Run: headless pygame with SDL's dummy video driver; simulated clock (each Clock.tick advances the game by its frame time, no real sleeping); random seed 0; keys injected as events and as key.get_pressed() state; no mouse input.
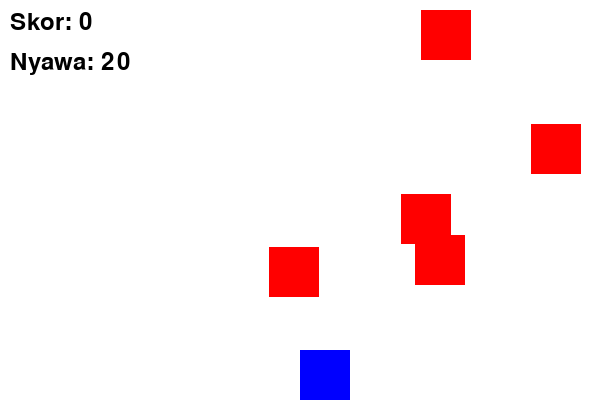
Frame 1 of 4 · flips 1–60 · no input
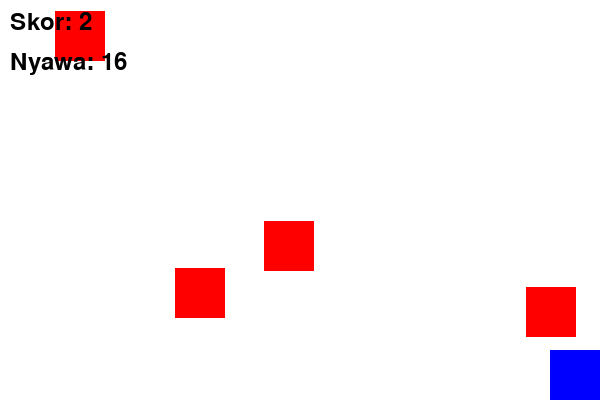
Frame 2 of 4 · flips 61–180 · tapped SPACE, RETURN · held RIGHT (→), D
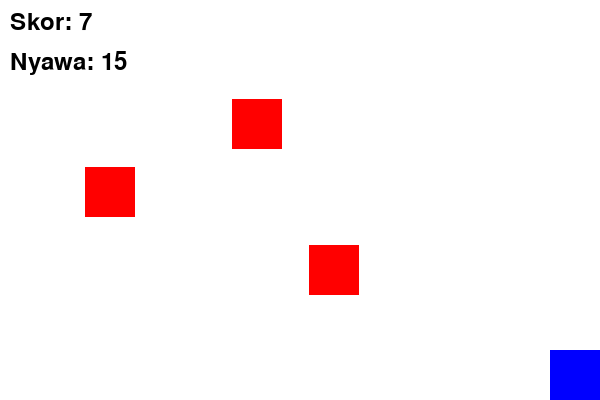
Frame 3 of 4 · flips 181–300 · held DOWN (↓), S
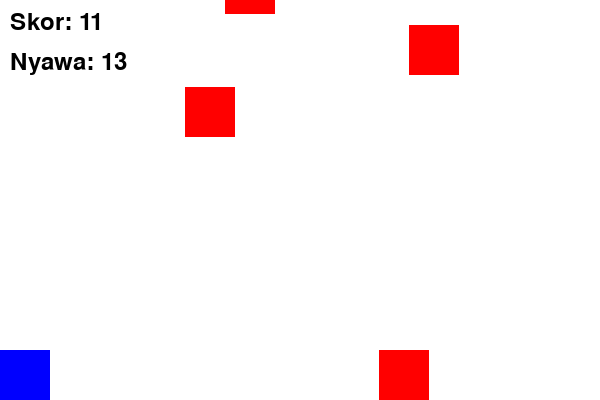
Frame 4 of 4 · flips 301–420 · held LEFT (←), A, UP (↑), W

The pygame program that drew these frames:

import pygame
import random

# Inisialisasi pygame
pygame.init()

# Ukuran layar
WIDTH, HEIGHT = 600, 400
screen = pygame.display.set_mode((WIDTH, HEIGHT))
pygame.display.set_caption("Game Sederhana Python - Level Sulit")

# Warna
WHITE = (255, 255, 255)
RED = (255, 0, 0)
BLUE = (0, 0, 255)
GREEN = (0, 255, 0)

# Karakter pemain
player_size = 50
player_x = WIDTH // 2
player_y = HEIGHT - player_size
player_speed = 5

# Musuh
enemy_size = 50
enemy_speed = 5
num_enemies = 5
enemies = []
for _ in range(num_enemies):
    x = random.randint(0, WIDTH - enemy_size)
    y = random.randint(-300, -50)
    enemies.append([x, y])

# Skor
score = 0
font = pygame.font.SysFont(None, 36)

# Nyawa pemain
lives = 20

# Game loop
running = True
clock = pygame.time.Clock()

while running:
    clock.tick(60)  # FPS 60
    screen.fill(WHITE)

    # Event handling
    for event in pygame.event.get():
        if event.type == pygame.QUIT:
            running = False

    # Keyboard input
    keys = pygame.key.get_pressed()
    if keys[pygame.K_LEFT] and player_x > 0:
        player_x -= player_speed
    if keys[pygame.K_RIGHT] and player_x < WIDTH - player_size:
        player_x += player_speed

    # Gerakkan musuh
    for enemy in enemies:
        enemy[1] += enemy_speed
        enemy[0] += random.choice([-1, 0, 1])  # sedikit zig-zag
        if enemy[1] > HEIGHT:
            enemy[1] = random.randint(-300, -50)
            enemy[0] = random.randint(0, WIDTH - enemy_size)
            score += 1
            # tingkatkan kecepatan setiap 5 skor
            if score % 5 == 0:
                enemy_speed += 0.5

    # Gambar pemain dan musuh
    pygame.draw.rect(screen, BLUE, (player_x, player_y, player_size, player_size))
    for enemy in enemies:
        pygame.draw.rect(screen, RED, (enemy[0], enemy[1], enemy_size, enemy_size))

    # Cek tabrakan
    player_rect = pygame.Rect(player_x, player_y, player_size, player_size)
    for enemy in enemies:
        enemy_rect = pygame.Rect(enemy[0], enemy[1], enemy_size, enemy_size)
        if player_rect.colliderect(enemy_rect):
            lives -= 1
            enemy[1] = random.randint(-300, -50)
            enemy[0] = random.randint(0, WIDTH - enemy_size)
            if lives == 0:
                running = False

    # Tampilkan skor dan nyawa
    score_text = font.render(f"Skor: {score}", True, (0, 0, 0))
    lives_text = font.render(f"Nyawa: {lives}", True, (0, 0, 0))
    screen.blit(score_text, (10, 10))
    screen.blit(lives_text, (10, 50))

    # Update layar
    pygame.display.flip()

pygame.quit()
print(f"Game over! Skormu: {score}")
